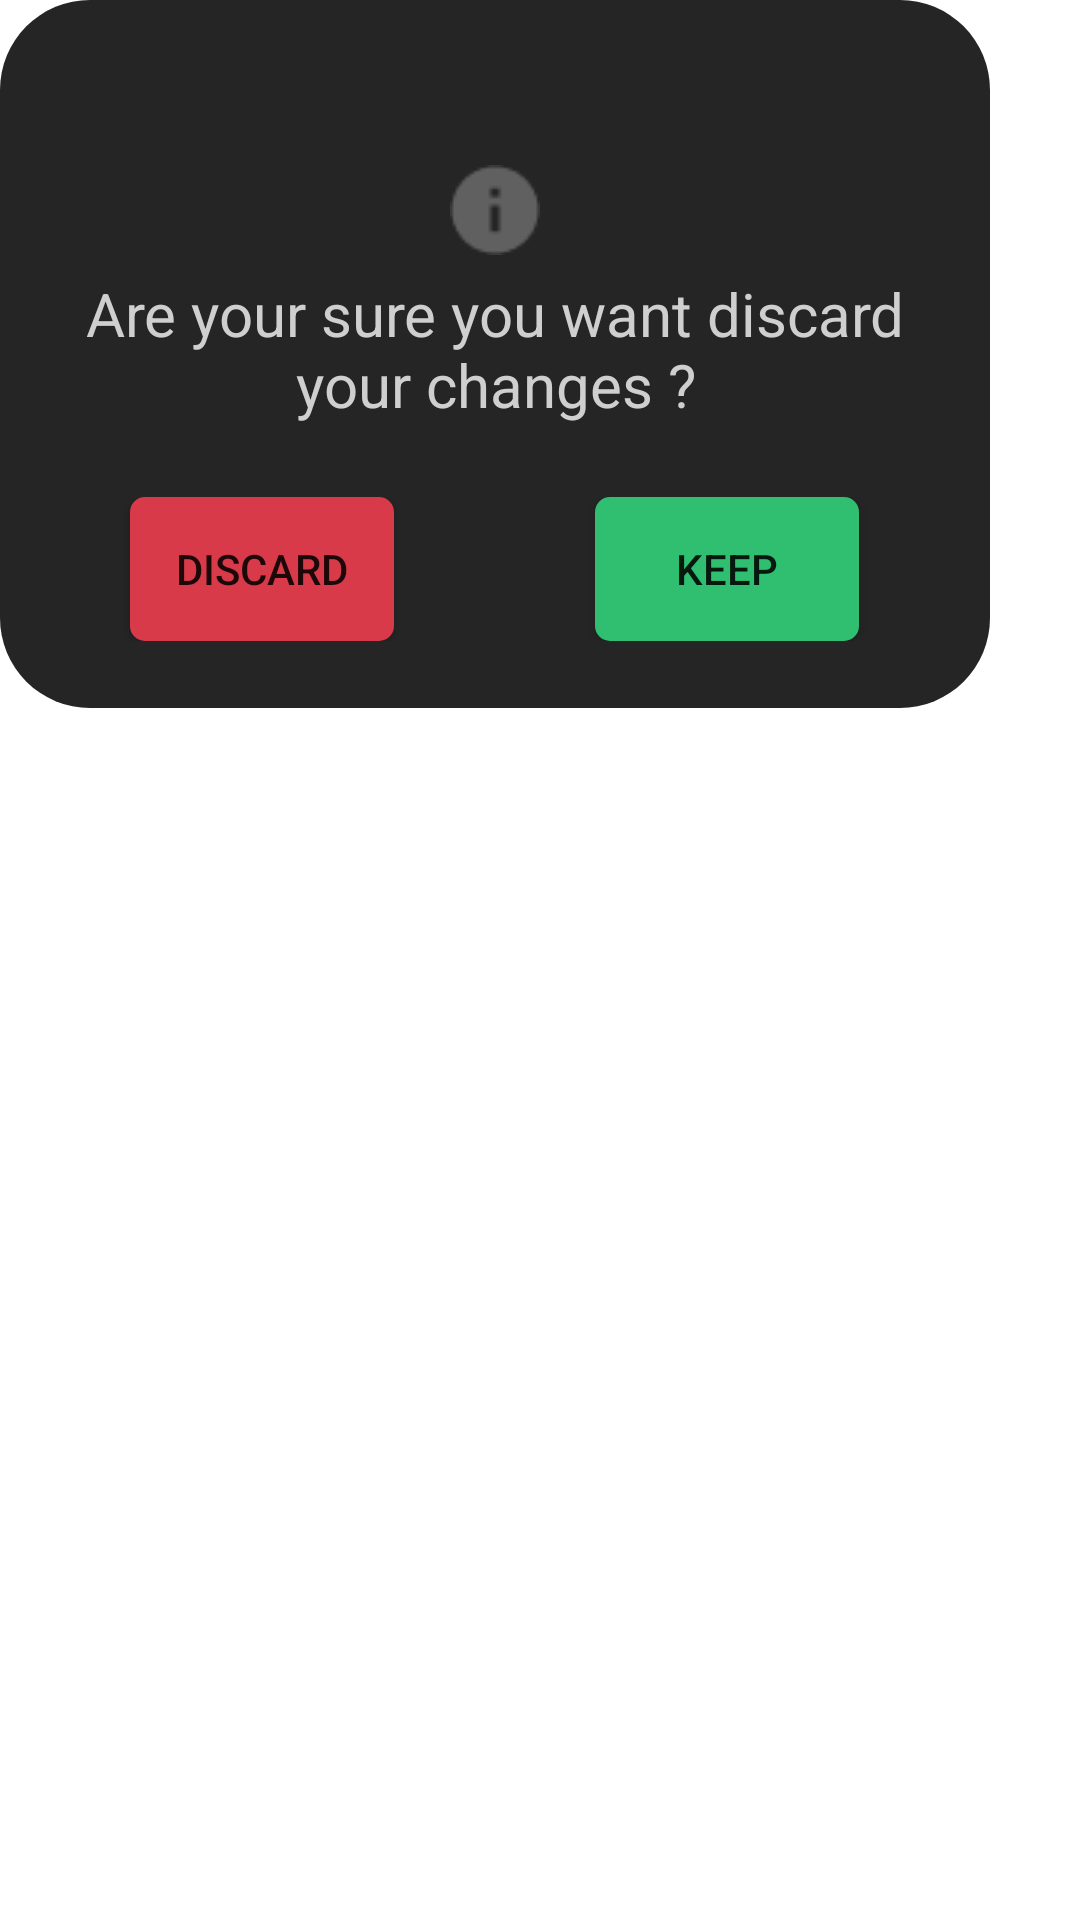

Android layout source for this screen:
<!-- AndroidManifest.xml: application theme Theme.NotesAppProject -->
<!-- res/layout/dialog_sure_discard.xml -->
<?xml version="1.0" encoding="utf-8"?>
<LinearLayout xmlns:android="http://schemas.android.com/apk/res/android"
    android:layout_width="wrap_content"
    android:layout_height="wrap_content"
    android:orientation="vertical"
    >

    <LinearLayout
        android:background="@drawable/background_dialog"
        android:orientation="vertical"
        android:layout_width="@dimen/size_330dp"
        android:layout_height="@dimen/size_236dp">
        <LinearLayout
            android:layout_marginTop="@dimen/size_45dp"
            android:gravity="center"
            android:layout_width="match_parent"
            android:layout_height="wrap_content">
            <ImageView
                android:src="@drawable/icon_error"
                android:layout_width="wrap_content"
                android:layout_height="wrap_content"/>
        </LinearLayout>

        <TextView
            android:layout_width="match_parent"
            android:layout_height="wrap_content"
            android:textColor="#CFCFCF"
            android:text="Are your sure you want discard your changes ?"
            android:textSize="@dimen/size_20sp"
            android:gravity="center"
            android:layout_marginTop="@dimen/size_6p"
            />

        <LinearLayout
            android:layout_marginTop="@dimen/size_24dp"
            android:weightSum="2"
            android:layout_width="match_parent"
            android:layout_height="wrap_content">

            <LinearLayout
                android:gravity="center"
                android:layout_weight="1"
                android:layout_width="0dp"
                android:layout_height="wrap_content">
                <androidx.appcompat.widget.AppCompatButton
                    android:id="@+id/button_discard"
                    android:text="@string/text_button_discard"
                    android:layout_width="wrap_content"
                    android:layout_height="wrap_content"
                    android:background="@drawable/background_button_discard"/>
            </LinearLayout>

            <LinearLayout
                android:gravity="center"
                android:layout_weight="1"
                android:layout_width="@dimen/size_0dp"
                android:layout_height="wrap_content">
                <androidx.appcompat.widget.AppCompatButton
                    android:id="@+id/button_keep"
                    android:text="@string/text_button_keep"
                    android:background="@drawable/background_button_save"
                    android:layout_width="wrap_content"
                    android:layout_height="wrap_content"/>
            </LinearLayout>
        </LinearLayout>
    </LinearLayout>

</LinearLayout>
<!-- resources referenced by this layout -->
<resources>
  <dimen name="size_0dp">0dp</dimen>
  <dimen name="size_20sp">20sp</dimen>
  <dimen name="size_236dp">236dp</dimen>
  <dimen name="size_24dp">24dp</dimen>
  <dimen name="size_330dp">330dp</dimen>
  <dimen name="size_45dp">45dp</dimen>
  <dimen name="size_6p">6dp</dimen>
  <!-- drawable background_button_discard (drawable) -->
  <?xml version="1.0" encoding="utf-8"?>
  <shape xmlns:android="http://schemas.android.com/apk/res/android"
      android:shape="rectangle">
      <corners android:radius="5dp" />
      <solid android:color="#D93A49"/>
  </shape>
  <!-- drawable background_button_save (drawable) -->
  <?xml version="1.0" encoding="utf-8"?>
  <shape xmlns:android="http://schemas.android.com/apk/res/android"
      android:shape="rectangle">
      <corners android:radius="5dp" />
      <solid android:color="#30BE71"/>
  </shape>
  <!-- drawable background_dialog (drawable) -->
  <?xml version="1.0" encoding="utf-8"?>
  <shape xmlns:android="http://schemas.android.com/apk/res/android">
      <solid
          android:color="#252525"/>
      <corners
          android:radius="30dp" />
      <padding
          android:left="10dp"
          android:top="10dp"
          android:right="10dp"
          android:bottom="10dp" />
  </shape>
  <!-- drawable icon_error: png bitmap (drawable, 566 bytes) -->
  <string name="text_button_discard">Discard</string>
  <string name="text_button_keep">Keep</string>
  <style name="Theme.NotesAppProject" parent="Theme.MaterialComponents.DayNight.DarkActionBar">
          
          <item name="colorPrimary">@color/purple_500</item>
          <item name="colorPrimaryVariant">@color/purple_700</item>
          <item name="colorOnPrimary">@color/white</item>
          
          <item name="colorSecondary">@color/teal_200</item>
          <item name="colorSecondaryVariant">@color/teal_700</item>
          <item name="colorOnSecondary">@color/black</item>
          
          <item name="android:statusBarColor" tools:targetApi="l">?attr/colorPrimaryVariant</item>
          
      </style>
  <!-- not gathered from this repository: default colours our renderer supplied (Android Studio template values) -->
  <color name="purple_500">#FF6200EE</color>
  <color name="purple_700">#FF3700B3</color>
  <color name="teal_200">#FF03DAC5</color>
  <color name="teal_700">#FF018786</color>
  <color name="black">#FF000000</color>
  <color name="white">#FFFFFFFF</color>
</resources>
